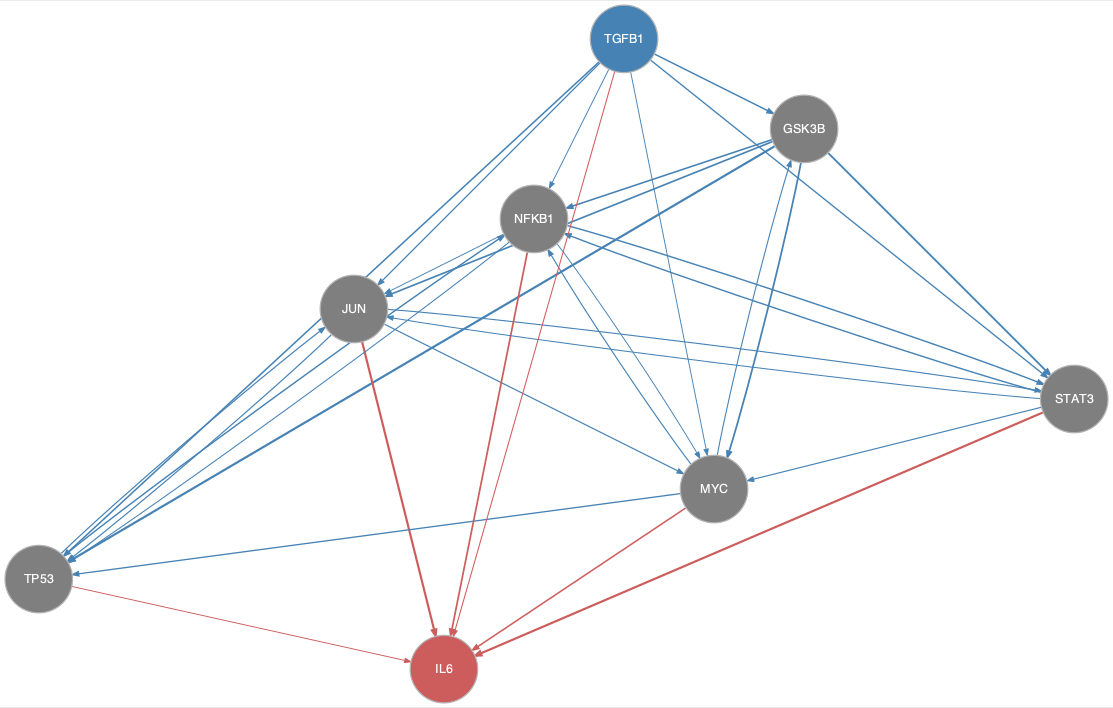

Values plotted in this chart, from the file beside it:
from	to
GSK3B	JUN
GSK3B	MYC
GSK3B	NFKB1
GSK3B	STAT3
GSK3B	TP53
JUN	MYC
JUN	STAT3
JUN	TP53
MYC	GSK3B
MYC	NFKB1
MYC	TP53
NFKB1	JUN
NFKB1	MYC
NFKB1	STAT3
NFKB1	TP53
STAT3	JUN
STAT3	MYC
STAT3	NFKB1
TGFB1	GSK3B
TGFB1	JUN
TGFB1	MYC
TGFB1	NFKB1
TGFB1	STAT3
TGFB1	TP53
TP53	JUN
TP53	NFKB1
JUN	IL6
MYC	IL6
NFKB1	IL6
STAT3	IL6
TGFB1	IL6
TP53	IL6
